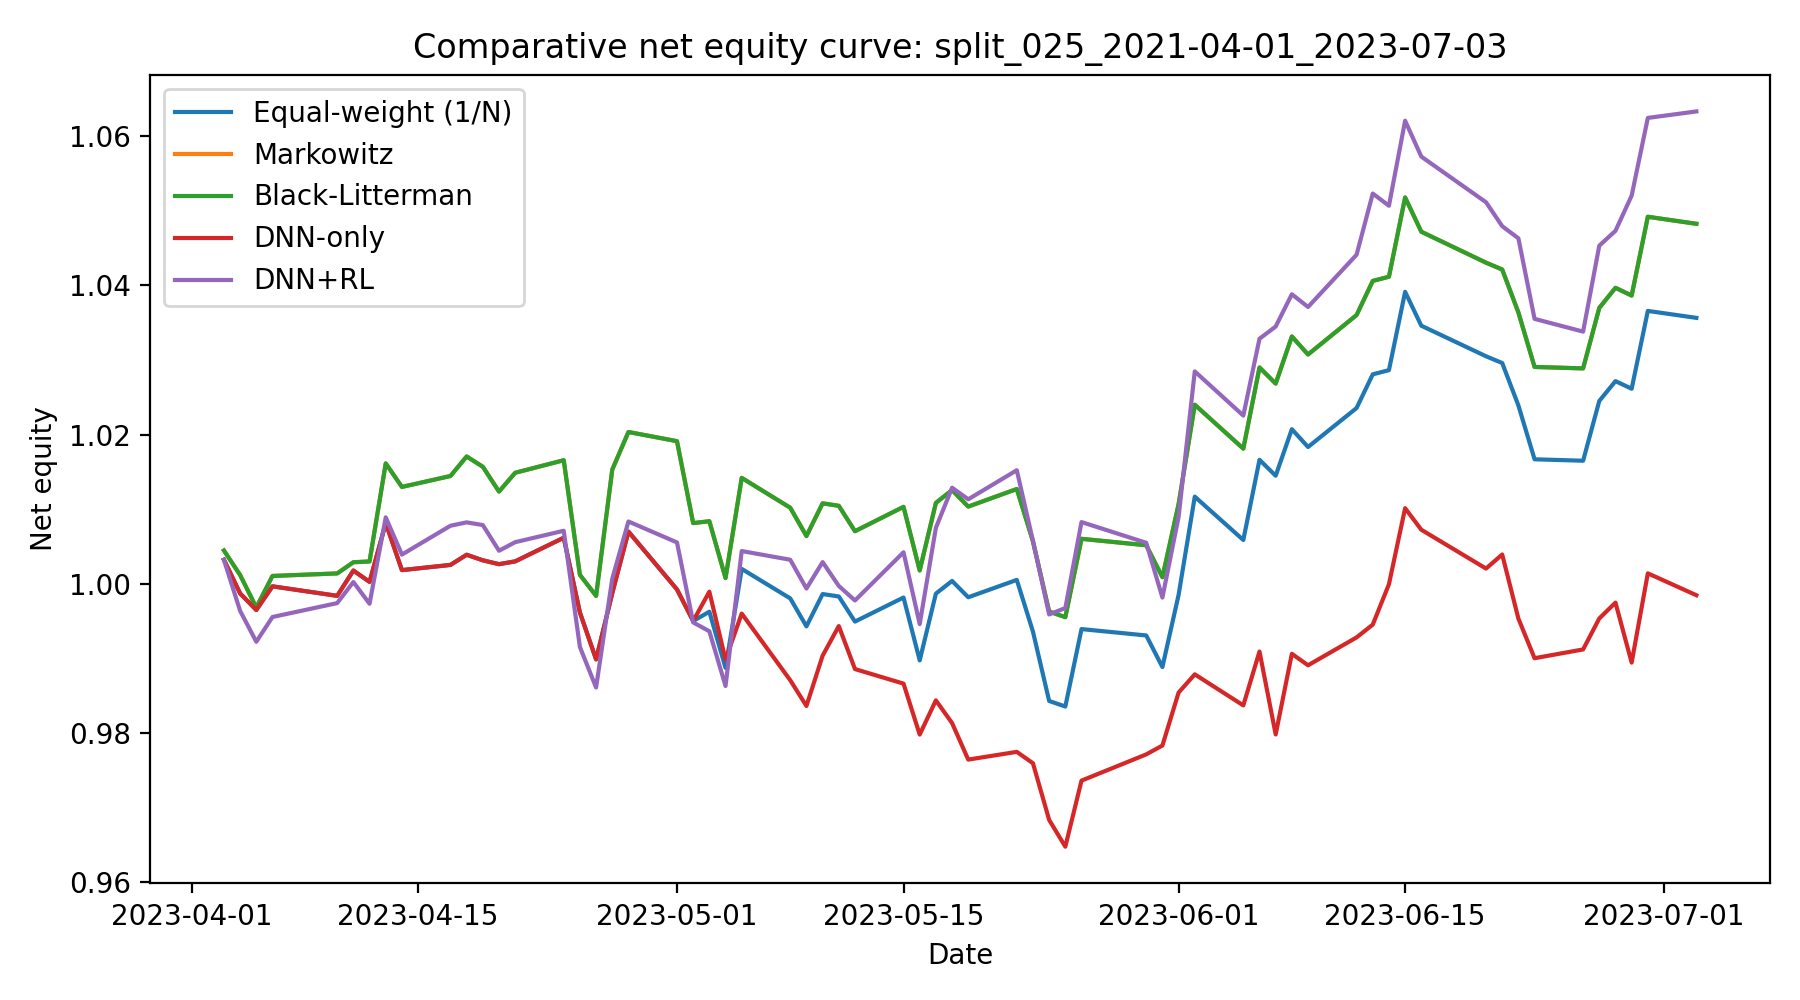

Data behind this chart, as committed beside it:
date, Equal-weight (1/N), Markowitz, Black-Litterman, DNN-only, DNN+RL
2023-04-03, 1.003, 1.004, 1.004, 1.003, 1.003
2023-04-04, 0.9987, 1.001, 1.001, 0.9987, 0.9964
2023-04-05, 0.9965, 0.9968, 0.9968, 0.9965, 0.9922
2023-04-06, 0.9997, 1.001, 1.001, 0.9997, 0.9956
2023-04-10, 0.9984, 1.001, 1.001, 0.9984, 0.9974
2023-04-11, 1.002, 1.003, 1.003, 1.002, 1
2023-04-12, 1, 1.003, 1.003, 1, 0.9973
2023-04-13, 1.008, 1.016, 1.016, 1.008, 1.009
2023-04-14, 1.002, 1.013, 1.013, 1.002, 1.004
2023-04-17, 1.003, 1.014, 1.014, 1.003, 1.008
2023-04-18, 1.004, 1.017, 1.017, 1.004, 1.008
2023-04-19, 1.003, 1.016, 1.016, 1.003, 1.008
2023-04-20, 1.003, 1.012, 1.012, 1.003, 1.004
2023-04-21, 1.003, 1.015, 1.015, 1.003, 1.006
2023-04-24, 1.006, 1.017, 1.017, 1.006, 1.007
2023-04-25, 0.9962, 1.001, 1.001, 0.9962, 0.9915
2023-04-26, 0.9899, 0.9984, 0.9984, 0.9899, 0.9861
2023-04-27, 0.9988, 1.015, 1.015, 0.9988, 1.001
2023-04-28, 1.007, 1.02, 1.02, 1.007, 1.008
2023-05-01, 0.9993, 1.019, 1.019, 0.9993, 1.006
2023-05-02, 0.995, 1.008, 1.008, 0.995, 0.9948
2023-05-03, 0.9963, 1.008, 1.008, 0.999, 0.9937
2023-05-04, 0.9887, 1.001, 1.001, 0.9899, 0.9863
2023-05-05, 1.002, 1.014, 1.014, 0.996, 1.004
2023-05-08, 0.9981, 1.01, 1.01, 0.9871, 1.003
2023-05-09, 0.9943, 1.006, 1.006, 0.9836, 0.9994
2023-05-10, 0.9986, 1.011, 1.011, 0.9904, 1.003
2023-05-11, 0.9983, 1.01, 1.01, 0.9943, 0.9997
2023-05-12, 0.9949, 1.007, 1.007, 0.9886, 0.9978
2023-05-15, 0.9982, 1.01, 1.01, 0.9866, 1.004
2023-05-16, 0.9897, 1.002, 1.002, 0.9798, 0.9946
2023-05-17, 0.9987, 1.011, 1.011, 0.9844, 1.008
2023-05-18, 1, 1.013, 1.013, 0.9814, 1.013
2023-05-19, 0.9982, 1.01, 1.01, 0.9765, 1.011
2023-05-22, 1.001, 1.013, 1.013, 0.9775, 1.015
2023-05-23, 0.9936, 1.006, 1.006, 0.976, 1.006
2023-05-24, 0.9843, 0.9963, 0.9963, 0.9684, 0.9959
2023-05-25, 0.9836, 0.9955, 0.9955, 0.9648, 0.9968
2023-05-26, 0.9939, 1.006, 1.006, 0.9736, 1.008
2023-05-30, 0.9931, 1.005, 1.005, 0.9772, 1.006
2023-05-31, 0.9889, 1.001, 1.001, 0.9783, 0.9982
2023-06-01, 0.9985, 1.011, 1.011, 0.9854, 1.009
2023-06-02, 1.012, 1.024, 1.024, 0.9879, 1.028
2023-06-05, 1.006, 1.018, 1.018, 0.9837, 1.023
2023-06-06, 1.017, 1.029, 1.029, 0.9909, 1.033
2023-06-07, 1.014, 1.027, 1.027, 0.9798, 1.034
2023-06-08, 1.021, 1.033, 1.033, 0.9906, 1.039
2023-06-09, 1.018, 1.031, 1.031, 0.9891, 1.037
2023-06-12, 1.024, 1.036, 1.036, 0.9928, 1.044
2023-06-13, 1.028, 1.041, 1.041, 0.9945, 1.052
2023-06-14, 1.029, 1.041, 1.041, 1, 1.051
2023-06-15, 1.039, 1.052, 1.052, 1.01, 1.062
2023-06-16, 1.035, 1.047, 1.047, 1.007, 1.057
2023-06-20, 1.03, 1.043, 1.043, 1.002, 1.051
2023-06-21, 1.03, 1.042, 1.042, 1.004, 1.048
2023-06-22, 1.024, 1.036, 1.036, 0.9954, 1.046
2023-06-23, 1.017, 1.029, 1.029, 0.99, 1.036
2023-06-26, 1.017, 1.029, 1.029, 0.9912, 1.034
2023-06-27, 1.025, 1.037, 1.037, 0.9954, 1.045
2023-06-28, 1.027, 1.04, 1.04, 0.9975, 1.047
... 3 more rows
